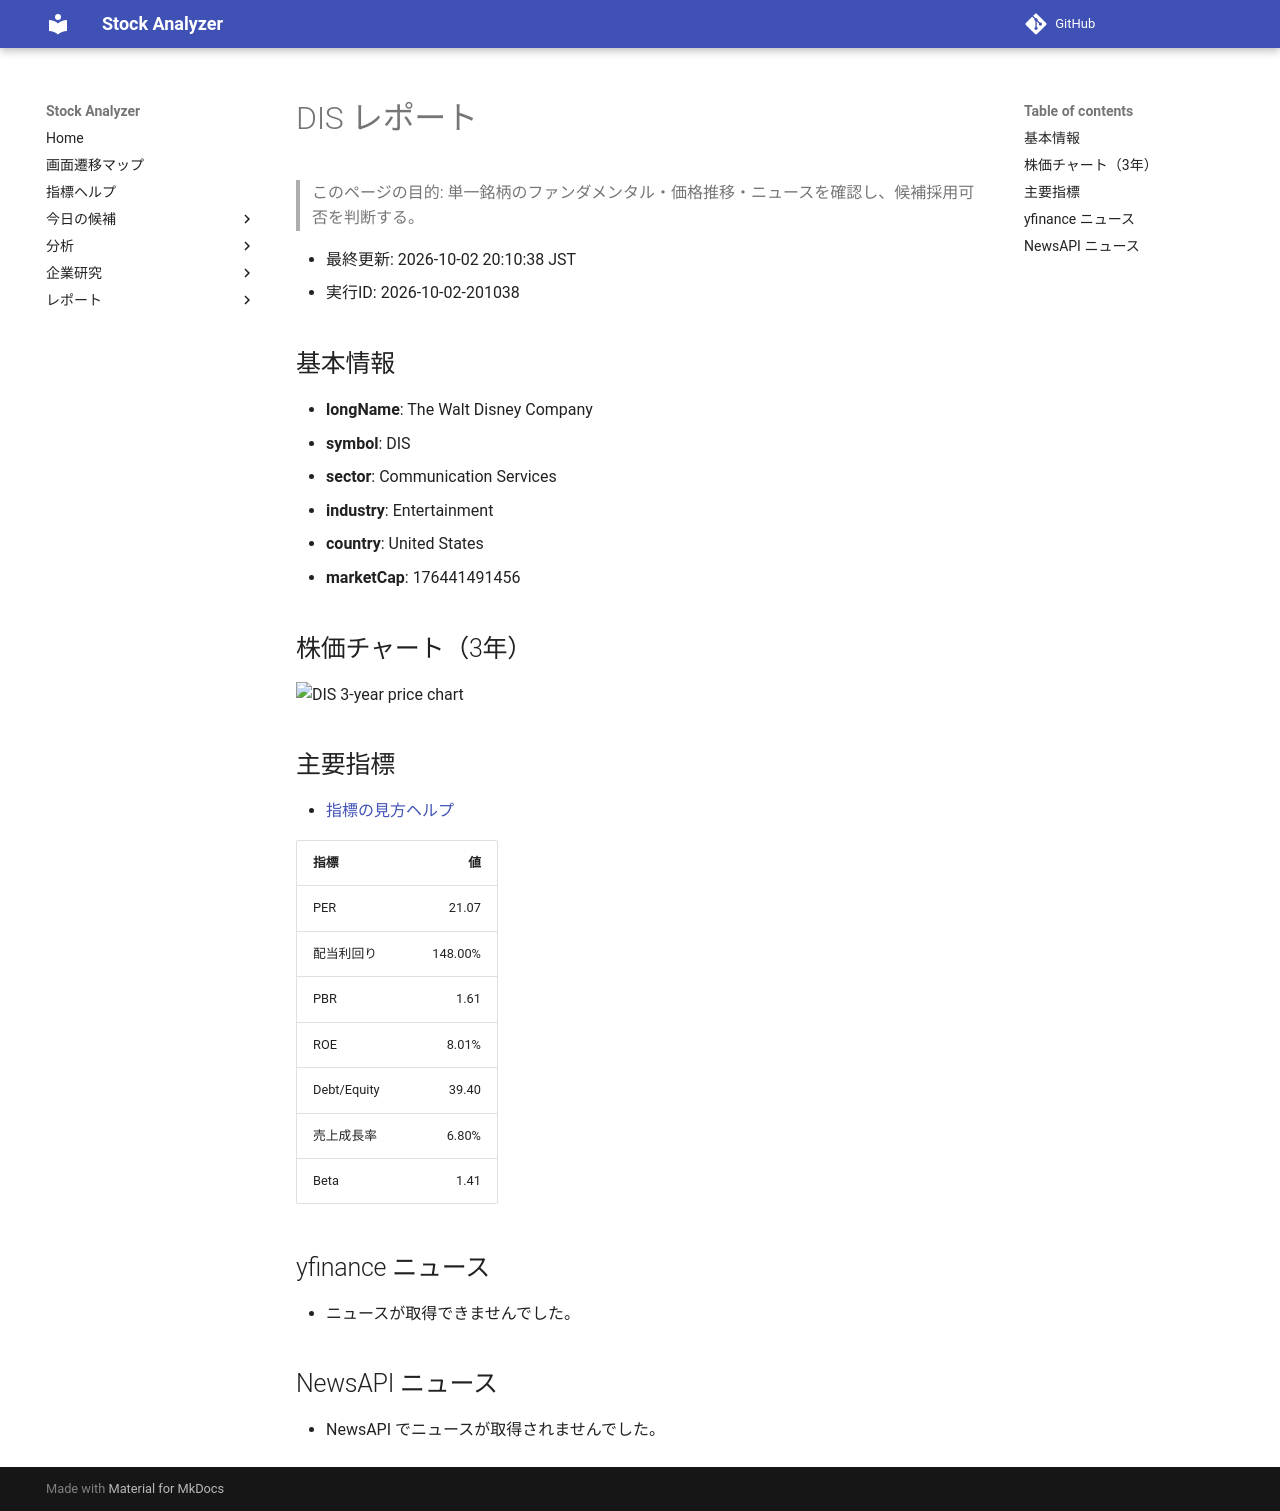

repository: Yumi-note/Making-APP · page: reports/2026-10-02/201038/DIS/index.html · generator: mkdocs

# DIS レポート

> このページの目的: 単一銘柄のファンダメンタル・価格推移・ニュースを確認し、候補採用可否を判断する。

- 最終更新: 2026-10-02 20:10:38 JST
- 実行ID: 2026-10-02-201038

## 基本情報

- **longName**: The Walt Disney Company
- **symbol**: DIS
- **sector**: Communication Services
- **industry**: Entertainment
- **country**: United States
- **marketCap**: 176441491456

## 株価チャート（3年）

![DIS 3-year price chart](DIS_3y.png)

## 主要指標

- [指標の見方ヘルプ](../../../../indicators.md)

| 指標 | 値 |
|---|---:|
| PER | 21.07 |
| 配当利回り | 148.00% |
| PBR | 1.61 |
| ROE | 8.01% |
| Debt/Equity | 39.40 |
| 売上成長率 | 6.80% |
| Beta | 1.41 |

## yfinance ニュース

- ニュースが取得できませんでした。

## NewsAPI ニュース

- NewsAPI でニュースが取得されませんでした。
